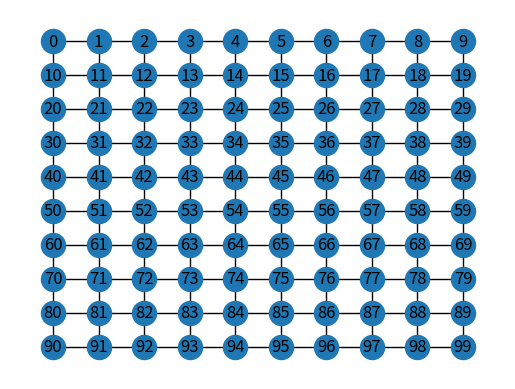

This chart was generated by the following Python code:
# https://stackoverflow.com/questions/33168699/remove-rotation-effect-when-drawing-a-square-grid-of-mxm-nodes-in-networkx-using

import networkx as nx
import matplotlib.pyplot as plt

N = 10
G=nx.grid_2d_graph(N,N)
pos = dict( (n, n) for n in G.nodes() )
# label the nodes from left to right and top to bottom
labels = dict( ((i, j), i + (N-1-j) * 10 ) for i, j in G.nodes() )
# label the nodes from bottom to top, left to right
# labels = dict( ((i, j), i * 10 + j) for i, j in G.nodes() )
nx.draw_networkx(G, pos=pos, labels=labels)

plt.axis('off')
plt.show()
